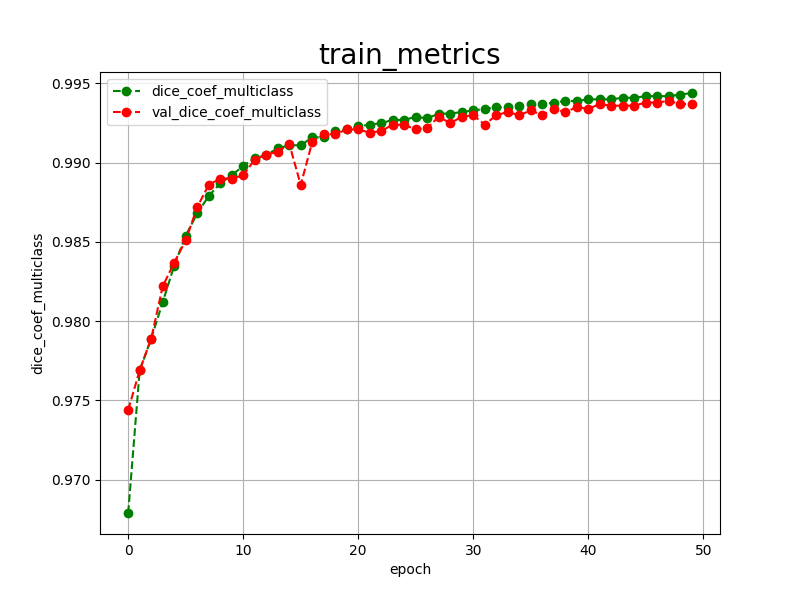

Data behind this chart, as committed beside it:
epoch, dice_coef_multiclass, val_dice_coef_multiclass, 
0, 0.9679, 0.9744
1, 0.9769, 0.9769
2, 0.9789, 0.9789
3, 0.9812, 0.9822
4, 0.9835, 0.9837
5, 0.9854, 0.9851
6, 0.9868, 0.9872
7, 0.9879, 0.9886
8, 0.9887, 0.9890
9, 0.9892, 0.9890
10, 0.9898, 0.9892
11, 0.9903, 0.9902
12, 0.9905, 0.9905
13, 0.9909, 0.9907
14, 0.9911, 0.9912
15, 0.9911, 0.9886
16, 0.9916, 0.9913
17, 0.9916, 0.9918
18, 0.9920, 0.9918
19, 0.9921, 0.9921
20, 0.9923, 0.9921
21, 0.9924, 0.9919
22, 0.9925, 0.9920
23, 0.9927, 0.9924
24, 0.9927, 0.9924
25, 0.9929, 0.9921
26, 0.9928, 0.9922
27, 0.9931, 0.9929
28, 0.9931, 0.9925
29, 0.9932, 0.9929
30, 0.9933, 0.9930
31, 0.9934, 0.9924
32, 0.9935, 0.9930
33, 0.9935, 0.9932
34, 0.9936, 0.9930
35, 0.9937, 0.9933
36, 0.9937, 0.9930
37, 0.9938, 0.9934
38, 0.9939, 0.9932
39, 0.9939, 0.9935
40, 0.9940, 0.9934
41, 0.9940, 0.9937
42, 0.9940, 0.9936
43, 0.9941, 0.9936
44, 0.9941, 0.9936
45, 0.9942, 0.9938
46, 0.9942, 0.9938
47, 0.9942, 0.9939
48, 0.9943, 0.9937
49, 0.9944, 0.9937
